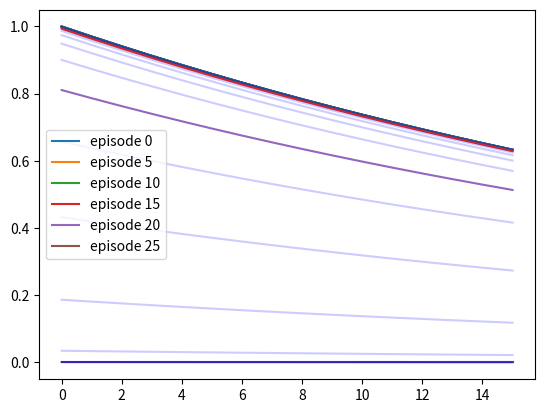

Write the Python code that produced this figure.
import numpy as np
import matplotlib.pyplot as plt

runs = range(16)
episodes = range(30)

epsilon = 1
epsilon_start = 0.99999999999
for episode in episodes:
    epsilon = epsilon_start
    epsilon_start *= 0.9999999
    epsilon_start = pow(epsilon_start, 2)
    y = [epsilon * 0.97 ** x for x in runs]
    if(episode % 5 == 0): 
        plt.plot(runs, y, label="episode " + str(episode))
    else:
        plt.plot(runs, y, "b", alpha=0.2)    
plt.legend()
plt.show()

